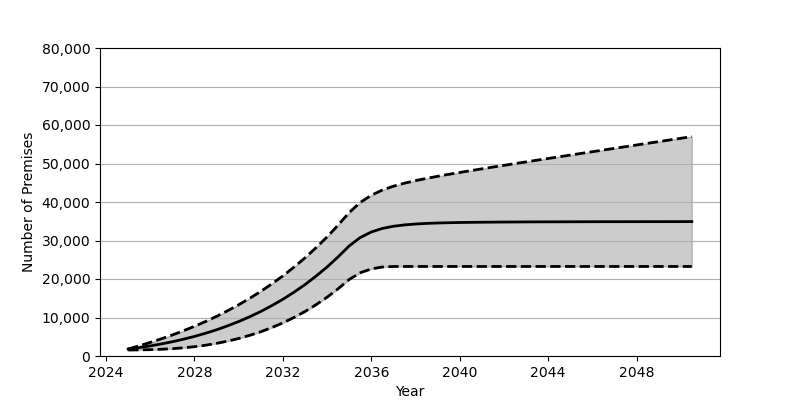

The data file committed next to this chart (first rows):
Date, Low, Base, High
2025-01, 1559, 1801, 1831
2025-07, 1588, 2180, 2647
2026-01, 1649, 2626, 3523
2026-07, 1750, 3130, 4461
2027-01, 1907, 3707, 5467
2027-07, 2122, 4352, 6547
2028-01, 2418, 5084, 7713
2028-07, 2798, 5902, 8954
2029-01, 3285, 6810, 10302
2029-07, 3861, 7829, 11752
2030-01, 4550, 8951, 13306
2030-07, 5364, 10191, 14979
2031-01, 6302, 11562, 16782
2031-07, 7379, 13072, 18726
2032-01, 8607, 14734, 20815
2032-07, 10002, 16555, 23072
2033-01, 11562, 18551, 25501
2033-07, 13317, 20740, 28122
2034-01, 15281, 23132, 30946
2034-07, 17460, 25747, 33990
2035-01, 19881, 28601, 37277
2035-07, 21611, 30759, 39870
2036-01, 22631, 32211, 41755
2036-07, 23116, 33129, 43106
2037-01, 23250, 33698, 44105
2037-07, 23256, 34052, 44890
2038-01, 23256, 34279, 45555
2038-07, 23256, 34439, 46140
2039-01, 23256, 34543, 46678
2039-07, 23256, 34616, 47186
2040-01, 23256, 34675, 47671
2040-07, 23256, 34717, 48149
2041-01, 23256, 34746, 48615
2041-07, 23256, 34774, 49071
2042-01, 23256, 34791, 49520
2042-07, 23256, 34810, 49976
2043-01, 23256, 34829, 50416
2043-07, 23256, 34837, 50866
2044-01, 23256, 34844, 51302
2044-07, 23256, 34851, 51750
2045-01, 23256, 34864, 52181
2045-07, 23256, 34869, 52628
2046-01, 23256, 34878, 53061
2046-07, 23256, 34884, 53501
2047-01, 23256, 34887, 53938
2047-07, 23256, 34890, 54371
2048-01, 23256, 34893, 54816
2048-07, 23256, 34898, 55246
2049-01, 23256, 34899, 55684
2049-07, 23256, 34902, 56120
2050-01, 23256, 34906, 56550
2050-07, 23256, 34911, 56991
